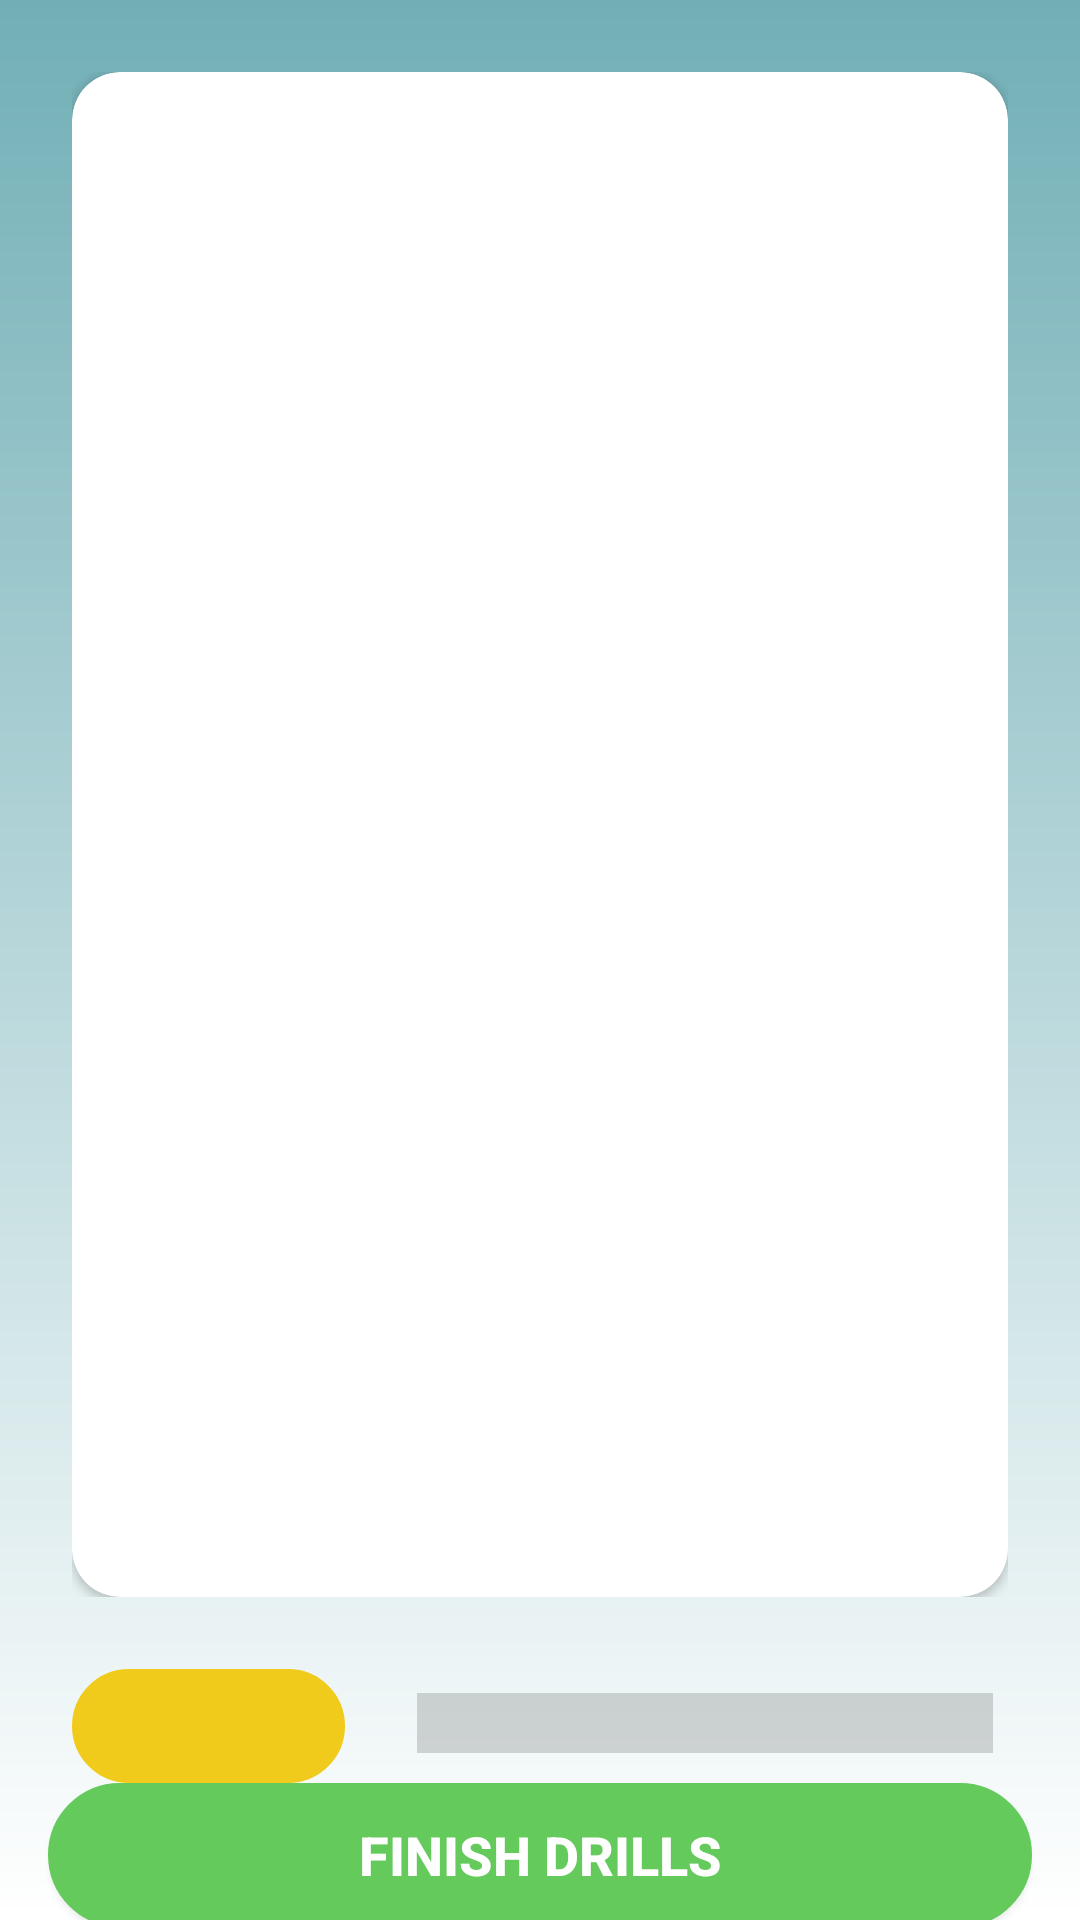

Here is an Android app screen rendered from its layout file. Give the layout XML and the strings, colors and styles it references.
<!-- AndroidManifest.xml: application theme Theme.RosettaScope -->
<!-- res/layout/activity_ppdrills.xml -->
<LinearLayout xmlns:android="http://schemas.android.com/apk/res/android"
    xmlns:app="http://schemas.android.com/apk/res-auto"
    xmlns:tools="http://schemas.android.com/tools"
    android:id="@+id/main"
    android:layout_width="match_parent"
    android:layout_height="match_parent"
    android:background="@drawable/bg_screen"
    android:orientation="vertical"
    android:weightSum="5"
    tools:context=".PPDrillsActivity">

    <LinearLayout
        android:layout_width="match_parent"
        android:layout_height="563dp"
        android:layout_weight="3"
        android:orientation="horizontal"
        android:padding="24dp">

        <androidx.cardview.widget.CardView
            android:layout_width="match_parent"
            android:layout_height="match_parent"
            app:cardCornerRadius="16dp">


            <androidx.recyclerview.widget.RecyclerView
                android:id="@+id/rv_challenge_drill"
                android:layout_width="match_parent"
                android:layout_height="match_parent"
                tools:itemCount="1"
                tools:listitem="@layout/recycler_view_challenge_drill_item" />
        </androidx.cardview.widget.CardView>


    </LinearLayout>

    <LinearLayout
        android:layout_width="match_parent"
        android:layout_height="wrap_content"
        android:layout_weight="1"
        android:orientation="horizontal">

        <TextView
            android:id="@+id/textView_challenge_dcounter"
            android:layout_width="91dp"
            android:layout_height="wrap_content"
            android:layout_gravity="center"
            android:layout_marginStart="24dp"
            android:layout_marginEnd="24dp"
            android:background="@drawable/bg_text"
            android:gravity="center"
            android:padding="8dp"
            android:textColor="@color/white"
            android:textSize="18sp"
            android:textStyle="bold" />

        <ProgressBar
            android:id="@+id/progressBar_challenge_dprogbar"
            style="?android:attr/progressBarStyleHorizontal"
            android:layout_width="192dp"
            android:layout_height="31dp"
            android:layout_gravity="center"
            android:max="100"
            android:progress="0"
            android:progressTint="@color/rosetta_yellow"
            android:scaleY="5" />
    </LinearLayout>

    <LinearLayout
        android:layout_width="match_parent"
        android:layout_height="wrap_content"
        android:orientation="vertical">

        <Button
            android:id="@+id/button_finish_drill"
            android:layout_width="match_parent"
            android:layout_height="wrap_content"
            android:layout_gravity="center"
            android:layout_marginStart="16dp"
            android:layout_marginEnd="16dp"
            android:background="@drawable/bg_text4"
            android:gravity="center"
            android:padding="8dp"
            android:text="Finish Drills"
            android:textColor="@color/white"
            android:textSize="18sp"
            android:textStyle="bold" />

    </LinearLayout>

</LinearLayout>
<!-- res/layout/recycler_view_challenge_drill_item.xml (included above) -->
<?xml version="1.0" encoding="utf-8"?>
<LinearLayout xmlns:android="http://schemas.android.com/apk/res/android"
    xmlns:app="http://schemas.android.com/apk/res-auto"
    xmlns:tools="http://schemas.android.com/tools"
    android:layout_width="match_parent"
    android:layout_height="wrap_content"
    android:orientation="vertical">

    <LinearLayout
        android:layout_width="match_parent"
        android:layout_height="200dp"
        android:orientation="vertical">

        <ImageView
            android:id="@+id/imageView_challenge_drill_marker"
            android:layout_width="140dp"
            android:layout_height="113dp"
            android:layout_gravity="center"
            android:layout_marginTop="24dp"
            android:visibility="invisible"
            app:srcCompat="@drawable/correct" />

        <TextView
            android:id="@+id/textView_challenge_drill_marker_label"
            android:layout_width="match_parent"
            android:layout_height="wrap_content"
            android:layout_marginTop="8dp"
            android:gravity="center"
            android:text="Marker"
            android:textSize="24sp"
            android:visibility="invisible" />

    </LinearLayout>

    <LinearLayout
        android:layout_width="match_parent"
        android:layout_height="188dp"
        android:orientation="vertical">

        <TextView
            android:id="@+id/textView_challenge_drill_word"
            android:layout_width="wrap_content"
            android:layout_height="wrap_content"
            android:layout_gravity="center"
            android:layout_marginStart="24dp"
            android:layout_marginTop="24dp"
            android:layout_marginEnd="24dp"
            android:text="Word"
            android:textSize="24sp"
            android:textStyle="bold" />

        <ImageButton
            android:id="@+id/button_challenge_drill_feedback"
            android:layout_width="60dp"
            android:layout_height="60dp"
            android:layout_gravity="center"
            android:layout_margin="16dp"
            android:background="@drawable/bg_text"

            android:contentDescription="Open Feedback"
            android:padding="8dp"
            android:scaleType="fitCenter"
            android:src="@drawable/review"
            android:visibility="invisible" />

    </LinearLayout>

    <LinearLayout
        android:layout_width="match_parent"
        android:layout_height="216dp"
        android:orientation="vertical">

        <ImageButton
            android:id="@+id/button_challenge_drill_play"
            android:layout_width="match_parent"
            android:layout_height="60dp"
            android:layout_gravity="center"
            android:layout_margin="16dp"
            android:background="@drawable/bg_text2"

            android:contentDescription="Play pronunciation"
            android:padding="8dp"
            android:scaleType="fitCenter"
            android:src="@drawable/speaker" />

        <ImageButton
            android:id="@+id/button_challenge_drill_record"
            android:layout_width="match_parent"
            android:layout_height="60dp"
            android:layout_gravity="center"
            android:layout_margin="16dp"
            android:background="@drawable/bg_text2"
            android:contentDescription="Record pronunciation"
            android:padding="8dp"
            android:scaleType="fitCenter"
            android:src="@drawable/microphone" />
    </LinearLayout>
</LinearLayout>
<!-- resources referenced by this layout -->
<resources>
  <color name="rosetta_yellow">#F1CB1B</color>
  <color name="white">#FFFFFFFF</color>
  <!-- drawable bg_screen (drawable) -->
  <?xml version="1.0" encoding="utf-8"?>
  <shape xmlns:android="http://schemas.android.com/apk/res/android">
      <gradient
          android:angle="270"
          android:startColor="@color/rosetta_blue"
          android:endColor="@color/white" />
  </shape>
  <!-- drawable bg_text (drawable) -->
  <?xml version="1.0" encoding="utf-8"?>
  <shape xmlns:android="http://schemas.android.com/apk/res/android">
      <corners
          android:bottomLeftRadius="30dp"
          android:bottomRightRadius="30dp"
          android:topLeftRadius="30dp"
          android:topRightRadius="30dp" />
      <solid
          android:color="@color/rosetta_yellow" />
      <stroke
          android:width="5dp"
          android:color="@color/rosetta_yellow" />
      <padding
          android:bottom="1dp"
          android:left="1dp"
          android:right="1dp"
          android:top="1dp" />
  </shape>
  <!-- drawable bg_text2 (drawable) -->
  <?xml version="1.0" encoding="utf-8"?>
  <shape xmlns:android="http://schemas.android.com/apk/res/android">
      <corners
          android:bottomLeftRadius="30dp"
          android:bottomRightRadius="30dp"
          android:topLeftRadius="30dp"
          android:topRightRadius="30dp" />
      <solid
          android:color="@color/rosetta_blue" />
      <stroke
          android:width="5dp"
          android:color="@color/rosetta_blue" />
      <padding
          android:bottom="1dp"
          android:left="1dp"
          android:right="1dp"
          android:top="1dp" />
  </shape>
  <!-- drawable bg_text4 (drawable) -->
  <shape xmlns:android="http://schemas.android.com/apk/res/android">
      <corners
          android:bottomLeftRadius="30dp"
          android:bottomRightRadius="30dp"
          android:topLeftRadius="30dp"
          android:topRightRadius="30dp" />
      <solid
          android:color="@color/completed_green" />
      <stroke
          android:width="5dp"
          android:color="@color/completed_green" />
      <padding
          android:bottom="1dp"
          android:left="1dp"
          android:right="1dp"
          android:top="1dp" />
  </shape>
  <!-- drawable microphone: png bitmap (drawable, 20731 bytes) -->
  <!-- drawable review: png bitmap (drawable, 18325 bytes) -->
  <!-- drawable speaker: png bitmap (drawable, 21815 bytes) -->
  <style name="Theme.RosettaScope" parent="android:Theme.Material.Light.NoActionBar" />
  <color name="rosetta_blue">#71AFB6</color>
  <color name="completed_green">#63CA5B</color>
</resources>
